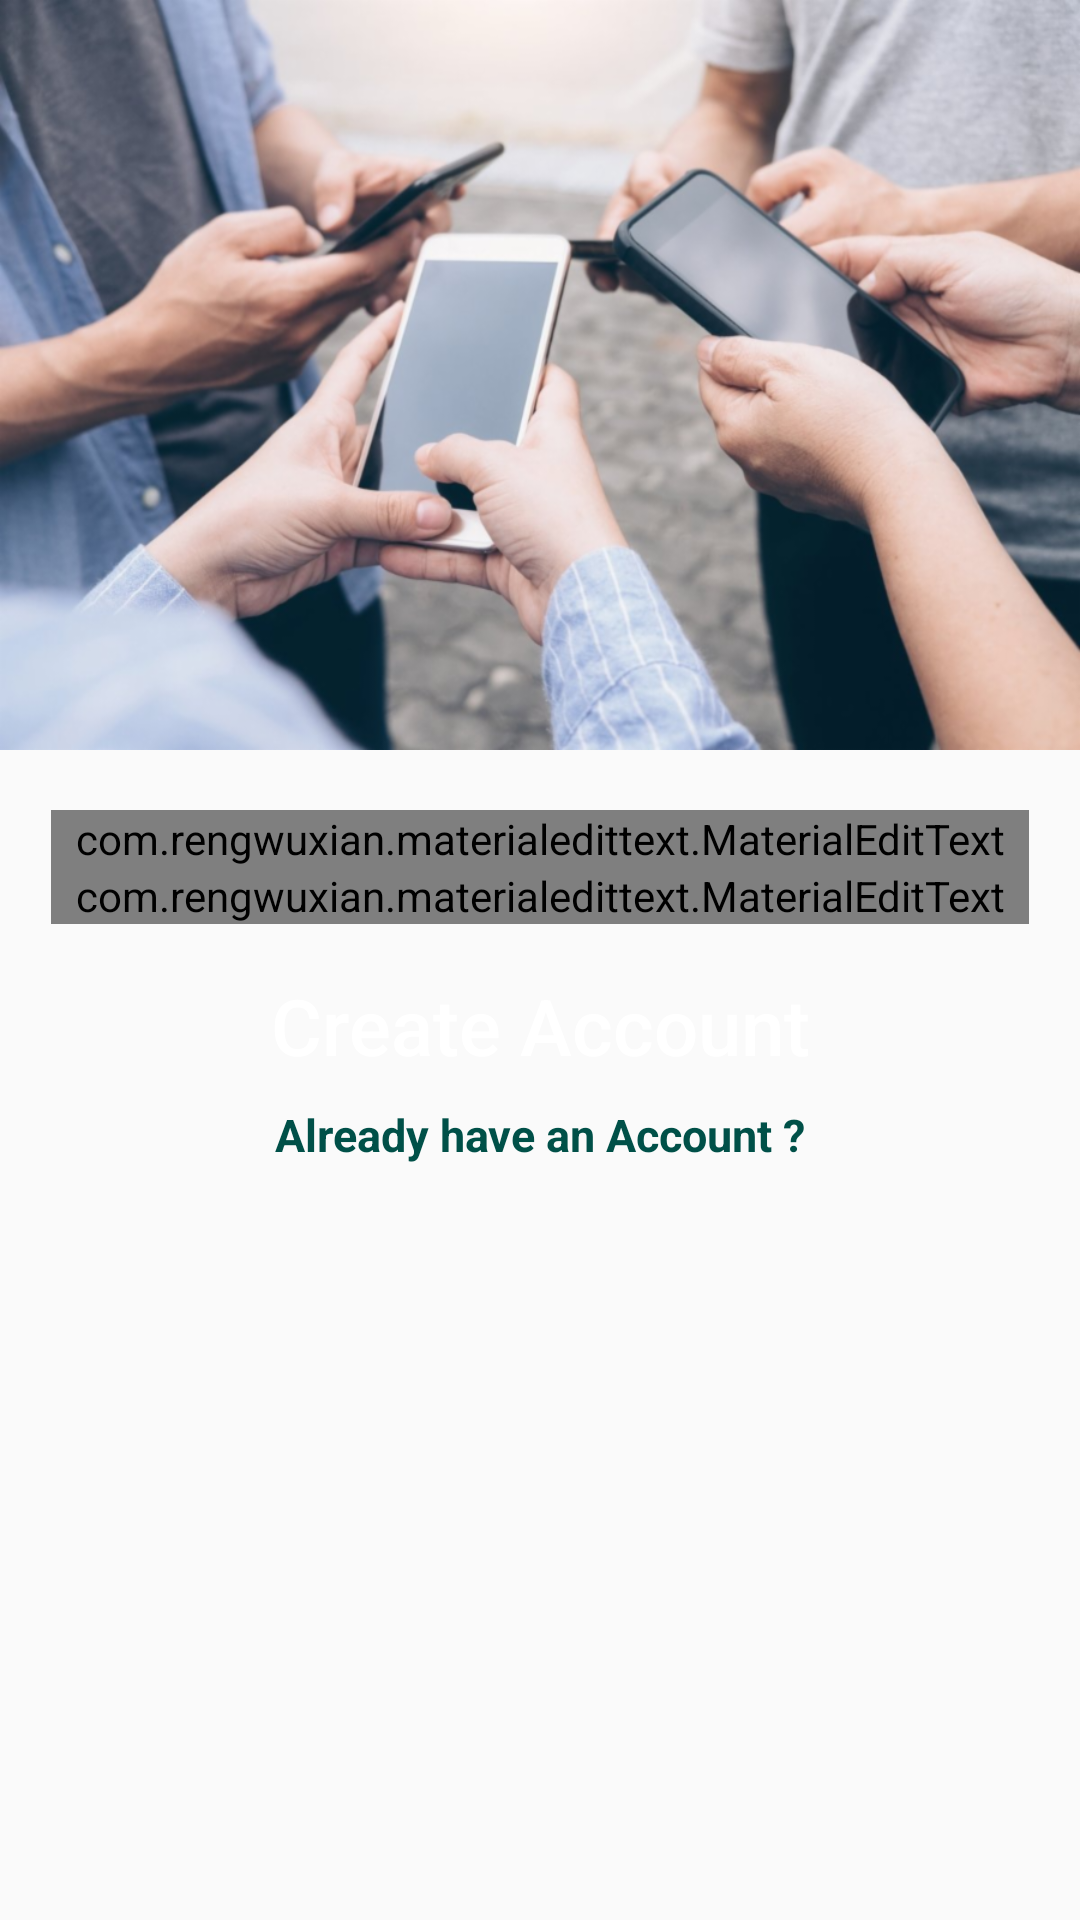

Layout XML and referenced resources for this Android screen:
<!-- AndroidManifest.xml: application theme AppTheme -->
<!-- res/layout/activity_register.xml -->
<?xml version="1.0" encoding="utf-8"?>
<RelativeLayout xmlns:android="http://schemas.android.com/apk/res/android"
    xmlns:app="http://schemas.android.com/apk/res-auto"
    xmlns:tools="http://schemas.android.com/tools"
    android:layout_width="match_parent"
    android:layout_height="match_parent"
    tools:context=".RegisterActivity">

    <ImageView
        android:id="@+id/register_image"
        android:src="@drawable/signup_photo"
        android:layout_width="match_parent"
        android:layout_height="250dp"
        android:layout_alignParentTop="true"
        android:layout_alignParentStart="true"
        android:scaleType="fitXY"/>

    <com.rengwuxian.materialedittext.MaterialEditText
        android:id="@+id/register_email"
        android:layout_below="@id/register_image"
        android:layout_width="match_parent"
        android:layout_height="wrap_content"
        android:inputType="textEmailAddress"
        android:layout_marginTop="20dp"
        android:layout_marginLeft="17dp"
        android:layout_marginRight="17dp"
        android:drawableStart="@drawable/ic_email_black_24dp"
        android:drawablePadding="6dp"
        app:met_floatingLabel="normal"
        android:hint="Email"/>

    <com.rengwuxian.materialedittext.MaterialEditText
        android:id="@+id/register_password"
        android:layout_below="@id/register_email"
        android:layout_width="match_parent"
        android:layout_height="wrap_content"
        android:inputType="textPassword"
        android:layout_marginLeft="17dp"
        android:layout_marginRight="17dp"
        android:drawableStart="@drawable/ic_lock_black_24dp"
        android:drawablePadding="6dp"
        app:met_floatingLabel="normal"
        android:hint="Password"/>

    <Button
        android:id="@+id/register_button"
        android:layout_width="match_parent"
        android:layout_height="wrap_content"
        android:layout_below="@id/register_password"
        android:text="Create Account"
        android:textSize="26sp"
        android:textAllCaps="false"
        android:layout_marginTop="10dp"
        android:layout_marginLeft="19dp"
        android:layout_marginRight="19dp"
        android:textColor="#fff"
        android:background="@drawable/buttons"/>

    <TextView
        android:id="@+id/already_have_account_link"
        android:layout_below="@id/register_button"
        android:layout_width="wrap_content"
        android:layout_height="wrap_content"
        android:text="Already have an Account ?"
        android:textSize="15sp"
        android:layout_marginTop="2dp"
        android:layout_centerHorizontal="true"
        android:textColor="@color/colorPrimaryDark"
        android:textStyle="bold" />

</RelativeLayout>
<!-- resources referenced by this layout -->
<resources>
  <color name="colorPrimaryDark">#005048</color>
  <!-- drawable ic_email_black_24dp (drawable) -->
  <vector android:height="24dp" android:tint="#049372"
      android:viewportHeight="24.0" android:viewportWidth="24.0"
      android:width="24dp" xmlns:android="http://schemas.android.com/apk/res/android">
      <path android:fillColor="#FF000000" android:pathData="M20,4L4,4c-1.1,0 -1.99,0.9 -1.99,2L2,18c0,1.1 0.9,2 2,2h16c1.1,0 2,-0.9 2,-2L22,6c0,-1.1 -0.9,-2 -2,-2zM20,8l-8,5 -8,-5L4,6l8,5 8,-5v2z"/>
  </vector>
  <!-- drawable ic_lock_black_24dp (drawable) -->
  <vector android:height="24dp" android:tint="#16A085"
      android:viewportHeight="24.0" android:viewportWidth="24.0"
      android:width="24dp" xmlns:android="http://schemas.android.com/apk/res/android">
      <path android:fillColor="#FF000000" android:pathData="M18,8h-1L17,6c0,-2.76 -2.24,-5 -5,-5S7,3.24 7,6v2L6,8c-1.1,0 -2,0.9 -2,2v10c0,1.1 0.9,2 2,2h12c1.1,0 2,-0.9 2,-2L20,10c0,-1.1 -0.9,-2 -2,-2zM12,17c-1.1,0 -2,-0.9 -2,-2s0.9,-2 2,-2 2,0.9 2,2 -0.9,2 -2,2zM15.1,8L8.9,8L8.9,6c0,-1.71 1.39,-3.1 3.1,-3.1 1.71,0 3.1,1.39 3.1,3.1v2z"/>
  </vector>
  <!-- drawable signup_photo: png bitmap (drawable-hdpi, 894113 bytes) -->
  <style name="AppTheme" parent="Theme.AppCompat.Light.NoActionBar">
          
          <item name="colorPrimary">@color/colorPrimary</item>
          <item name="colorPrimaryDark">@color/colorPrimaryDark</item>
          <item name="colorAccent">@color/colorAccent</item>
      </style>
  <color name="colorPrimary">#006257</color>
  <color name="colorAccent">#fff</color>
</resources>
